Dataset: peach_data_new (GitHub, whyitsy/Peach-Classify). Classes: half-ripe, ripe.

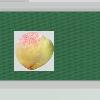
Label: half-ripe

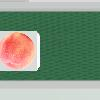
Label: ripe

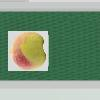
Label: half-ripe

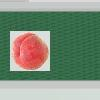
Label: ripe
